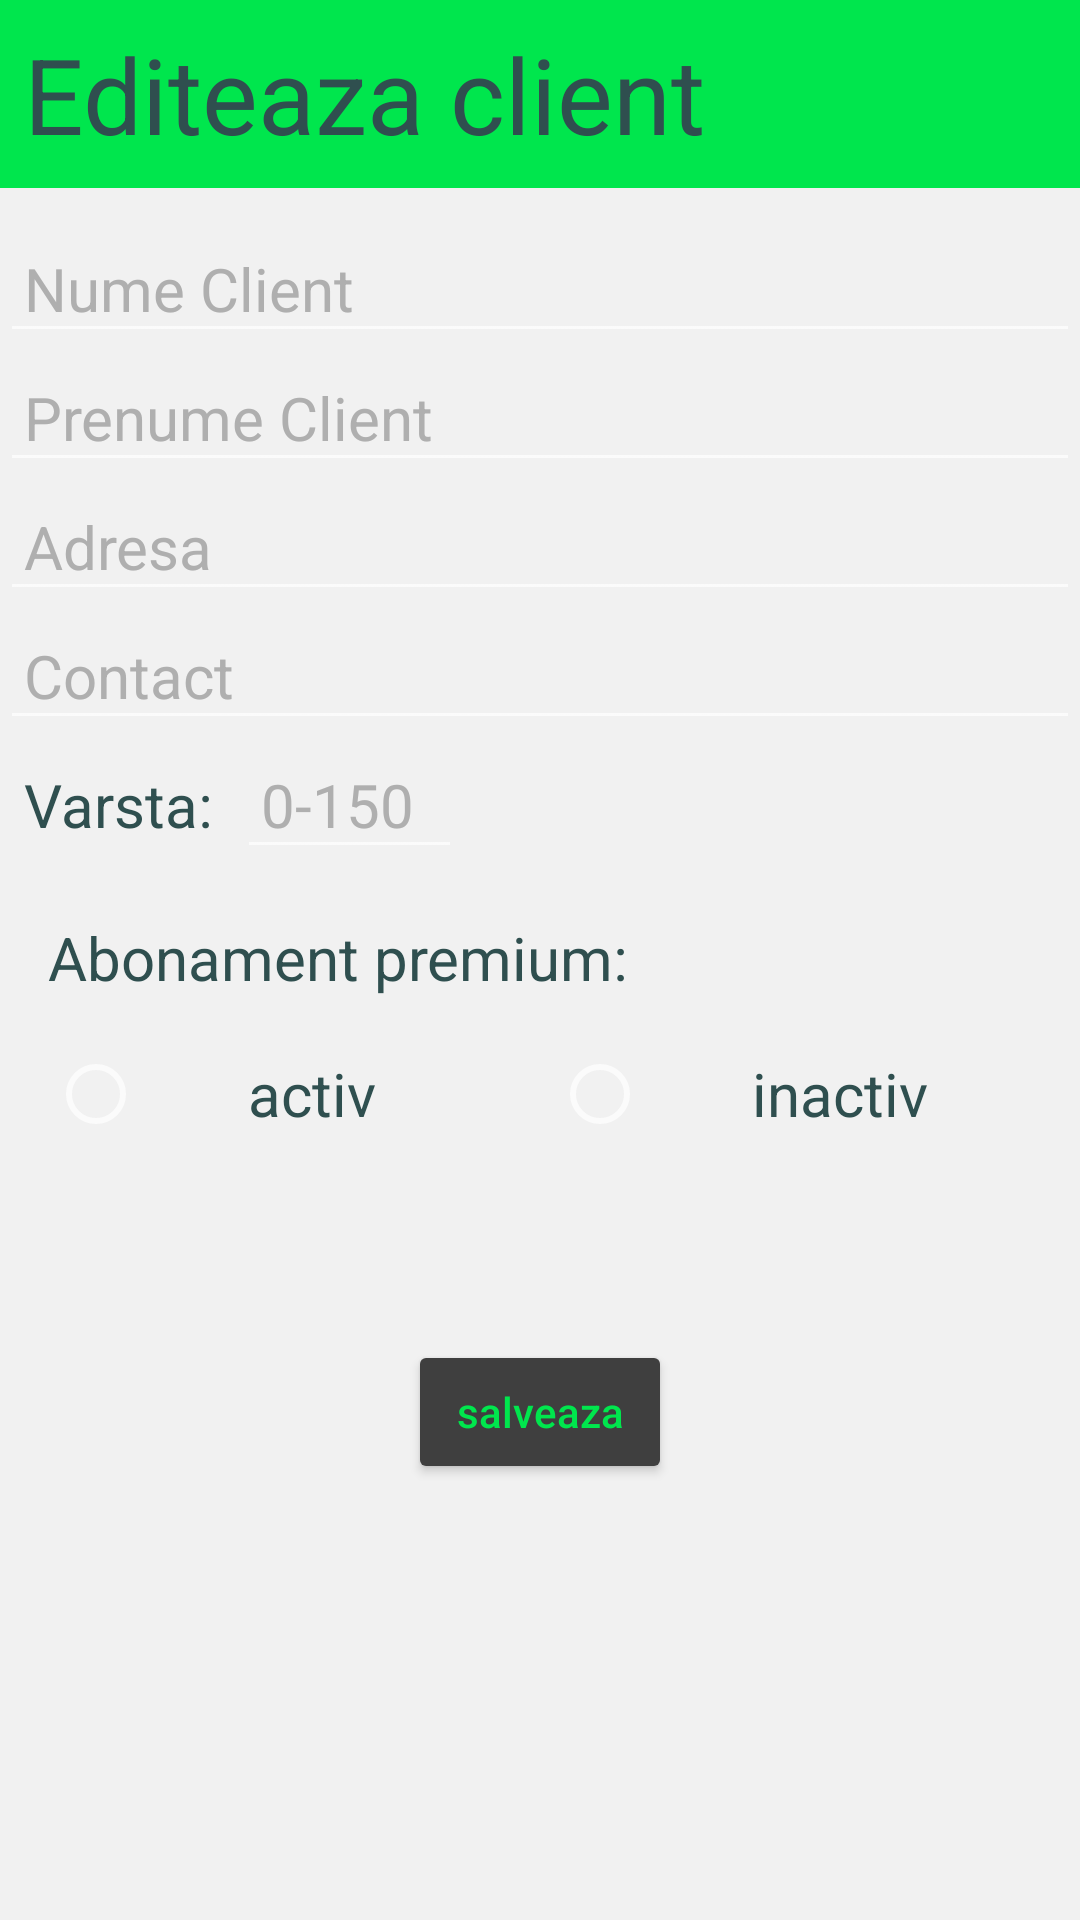

The Android layout XML behind this screen, and the referenced resources:
<!-- AndroidManifest.xml: application theme Theme.Design.NoActionBar -->
<!-- res/layout/fragment_edit_client.xml -->
<?xml version="1.0" encoding="utf-8"?>
<RelativeLayout xmlns:android="http://schemas.android.com/apk/res/android"
    xmlns:tools="http://schemas.android.com/tools"
    android:layout_width="match_parent"
    android:layout_height="match_parent"
    android:background="@color/primaryBackground"
    tools:context=".fragments.additional.EditClient">

    <RelativeLayout
        android:layout_width="match_parent"
        android:layout_height="wrap_content"
        android:id="@+id/editClientHeroLayout"
        android:background="@color/primaryColor"
        android:layout_marginBottom="12dp">

        <TextView
            android:layout_width="wrap_content"
            android:layout_height="wrap_content"
            android:text="Editeaza client"
            android:textColor="@color/highlightColor"
            android:textSize="35dp"
            android:padding="8dp"/>

    </RelativeLayout>

    <EditText
        android:id="@+id/numeEditTextEditClient"
        android:layout_width="match_parent"
        android:layout_height="wrap_content"
        android:layout_below="@id/editClientHeroLayout"
        android:hint="Nume Client"
        android:padding="8dp"
        android:inputType="textCapWords"
        android:textColor="@color/highlightColor"
        android:textColorHint="#afafaf"
        android:textSize="20dp" />

    <EditText
        android:id="@+id/prenumeEditTextEditClient"
        android:layout_width="match_parent"
        android:layout_height="wrap_content"
        android:layout_below="@id/numeEditTextEditClient"
        android:hint="Prenume Client"
        android:inputType="textCapWords"
        android:padding="8dp"
        android:textColor="@color/highlightColor"
        android:textColorHint="#afafaf"
        android:textSize="20dp" />

    <EditText
        android:layout_width="match_parent"
        android:layout_height="wrap_content"
        android:id="@+id/adresaEditTextEditClient"
        android:inputType="textCapWords"
        android:textColorHint="#afafaf"
        android:textColor="@color/highlightColor"
        android:hint="Adresa"
        android:textSize="20dp"
        android:padding="8dp"
        android:layout_below="@id/prenumeEditTextEditClient"
        />

    <EditText
        android:layout_width="match_parent"
        android:layout_height="wrap_content"
        android:id="@+id/contactEditTextEditClient"
        android:textColorHint="#afafaf"
        android:textColor="@color/highlightColor"
        android:hint="Contact"
        android:textSize="20dp"
        android:padding="8dp"
        android:layout_below="@id/adresaEditTextEditClient"
        />

    <LinearLayout
        android:layout_width="match_parent"
        android:layout_height="wrap_content"
        android:id="@+id/editClientVarstaLayout"
        android:orientation="horizontal"
        android:layout_below="@id/contactEditTextEditClient">

        <TextView
            android:layout_width="wrap_content"
            android:layout_height="wrap_content"
            android:text="Varsta:"
            android:textSize="20dp"
            android:textColor="@color/highlightColor"
            android:padding="8dp"/>

        <EditText
            android:layout_width="75dp"
            android:layout_height="wrap_content"
            android:id="@+id/varstaEditTextEditClient"
            android:textColorHint="#afafaf"
            android:textColor="@color/highlightColor"
            android:hint="0-150"
            android:inputType="number"
            android:textSize="20dp"
            android:padding="8dp" />

    </LinearLayout>

    <LinearLayout
        android:layout_width="match_parent"
        android:layout_height="wrap_content"
        android:orientation="vertical"
        android:layout_below="@id/editClientVarstaLayout"
        android:id="@+id/premiumLayout"
        android:padding="8dp">

        <TextView
            android:layout_width="wrap_content"
            android:layout_height="wrap_content"
            android:textSize="20dp"
            android:text="Abonament premium:"
            android:textColor="@color/highlightColor"
            android:padding="8dp"
            android:id="@+id/premiumLabelText"/>

        <RadioGroup
            android:layout_width="match_parent"
            android:layout_height="wrap_content"
            android:orientation="horizontal"
            android:padding="8dp"
            >

            <RadioButton
                android:layout_width="wrap_content"
                android:layout_height="wrap_content"
                android:text="activ"
                android:textColor="@color/highlightColor"
                android:textSize="20dp"
                android:textAlignment="center"
                android:layout_weight="1"
                android:id="@+id/premiumRadioButtonActivEdit"
                />

            <RadioButton
                android:layout_width="wrap_content"
                android:layout_height="wrap_content"
                android:text="inactiv"
                android:textColor="@color/highlightColor"
                android:textSize="20dp"
                android:textAlignment="center"
                android:layout_weight="1"
                android:layout_marginStart="24dp"
                android:id="@+id/premiumRadioButtonInactivEdit"
                />
        </RadioGroup>
    </LinearLayout>

    <Button
        android:id="@+id/editClientButton"
        android:layout_width="wrap_content"
        android:layout_height="wrap_content"
        android:layout_below="@id/premiumLayout"
        android:layout_centerHorizontal="true"
        android:layout_marginTop="50dp"
        android:backgroundTint="@color/secondaryBackground"
        android:text="salveaza"
        android:textAllCaps="false"
        android:textColor="@color/primaryColor" />

</RelativeLayout>
<!-- resources referenced by this layout -->
<resources>
  <color name="highlightColor">#2f4f4f</color>
  <color name="primaryBackground">#f1f1f1</color>
  <color name="primaryColor">#00e64d</color>
  <color name="secondaryBackground">#3f3f3f</color>
</resources>
